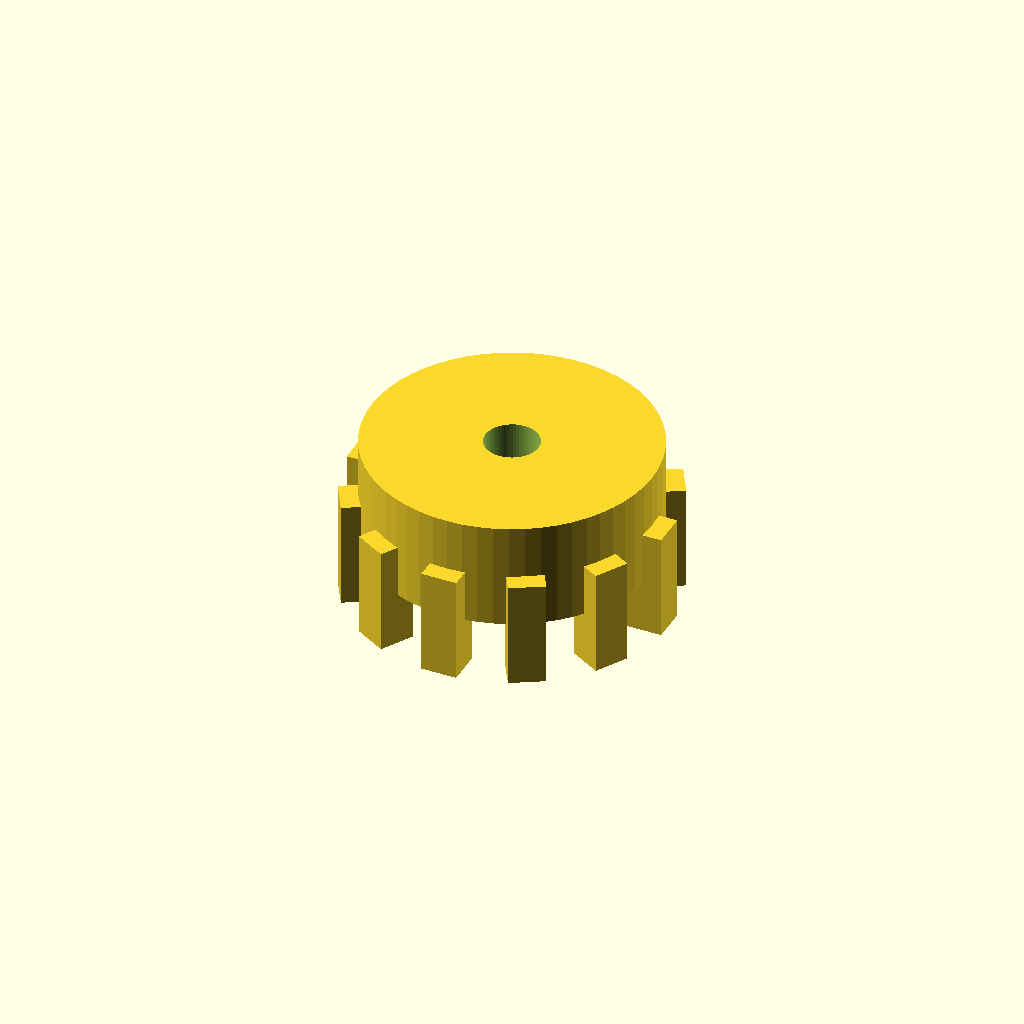
Cell 1: the model at its default parameters.
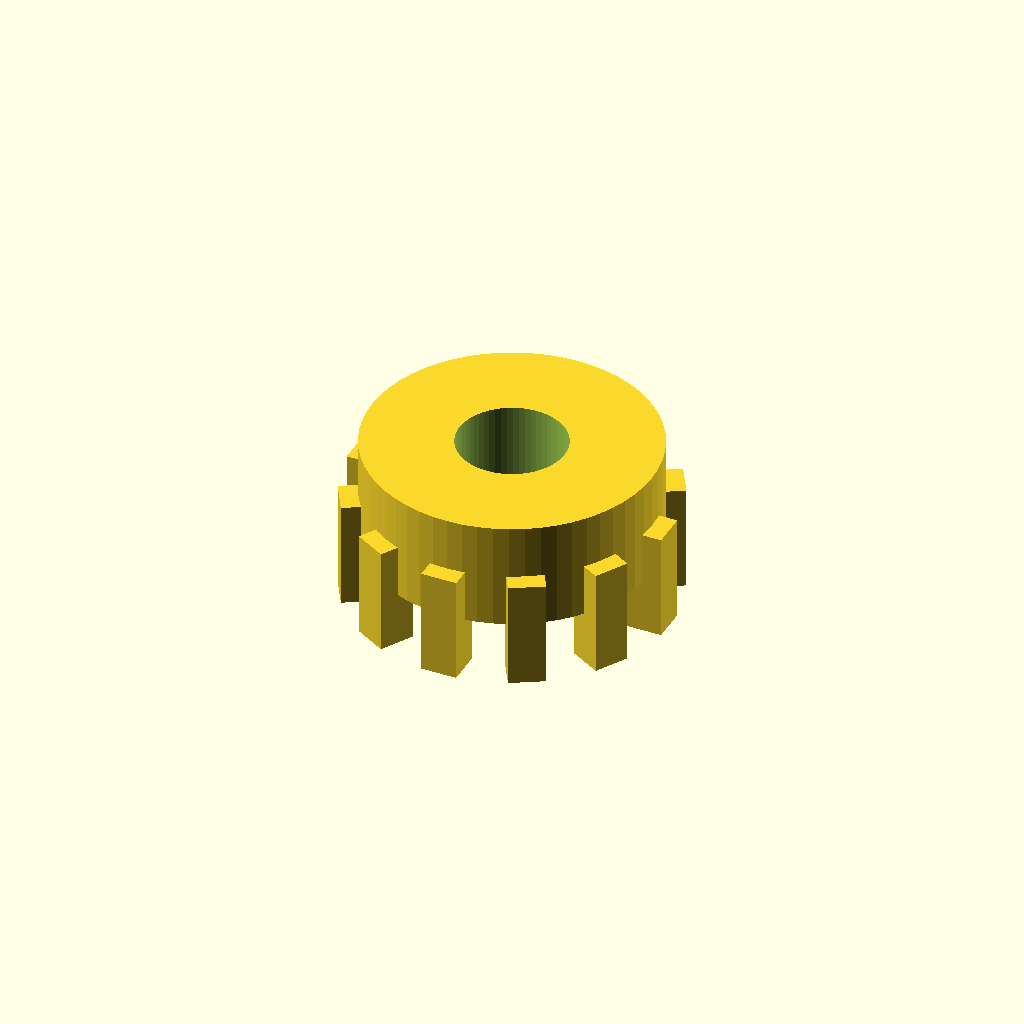
Cell 2: bore_d = 6 (everything else at default).
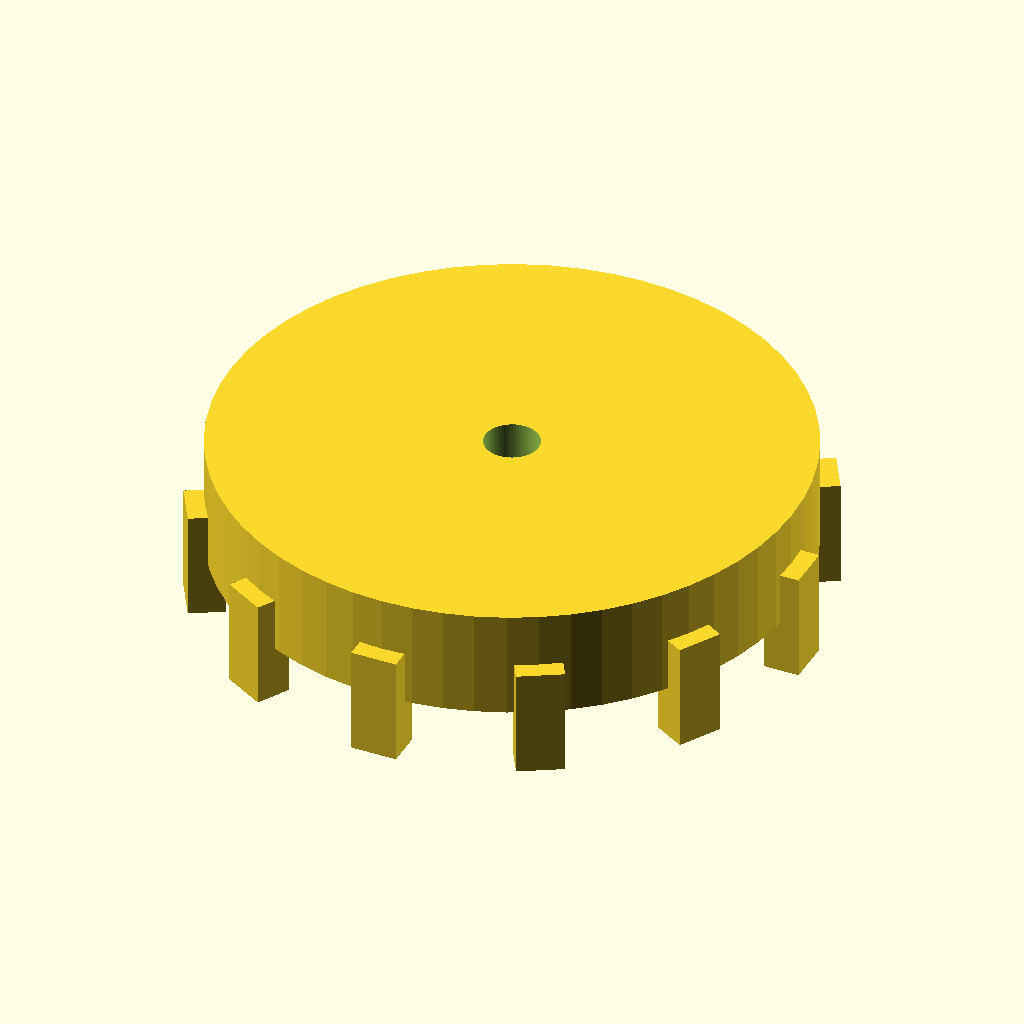
Cell 3 — root_d set to 32, the other parameters unchanged.
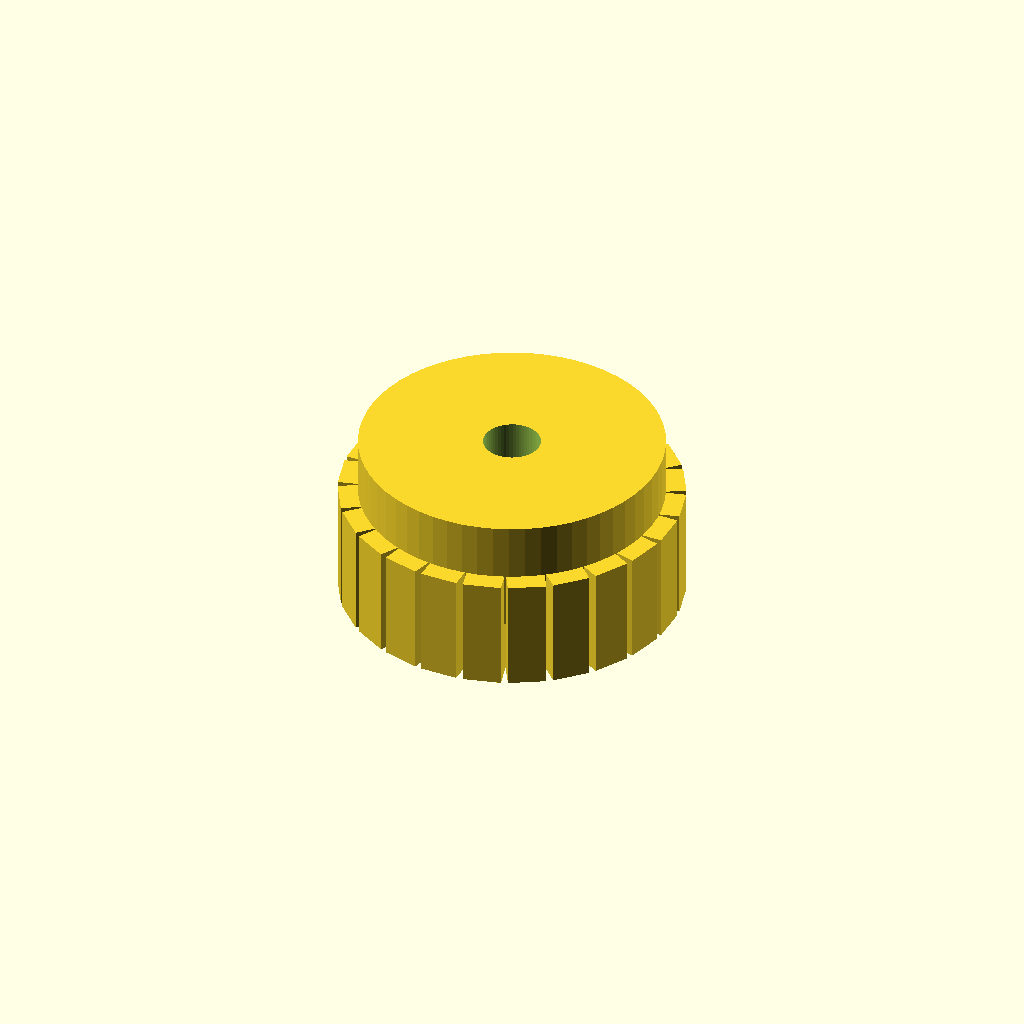
Cell 4: the same model with teeth = 24.
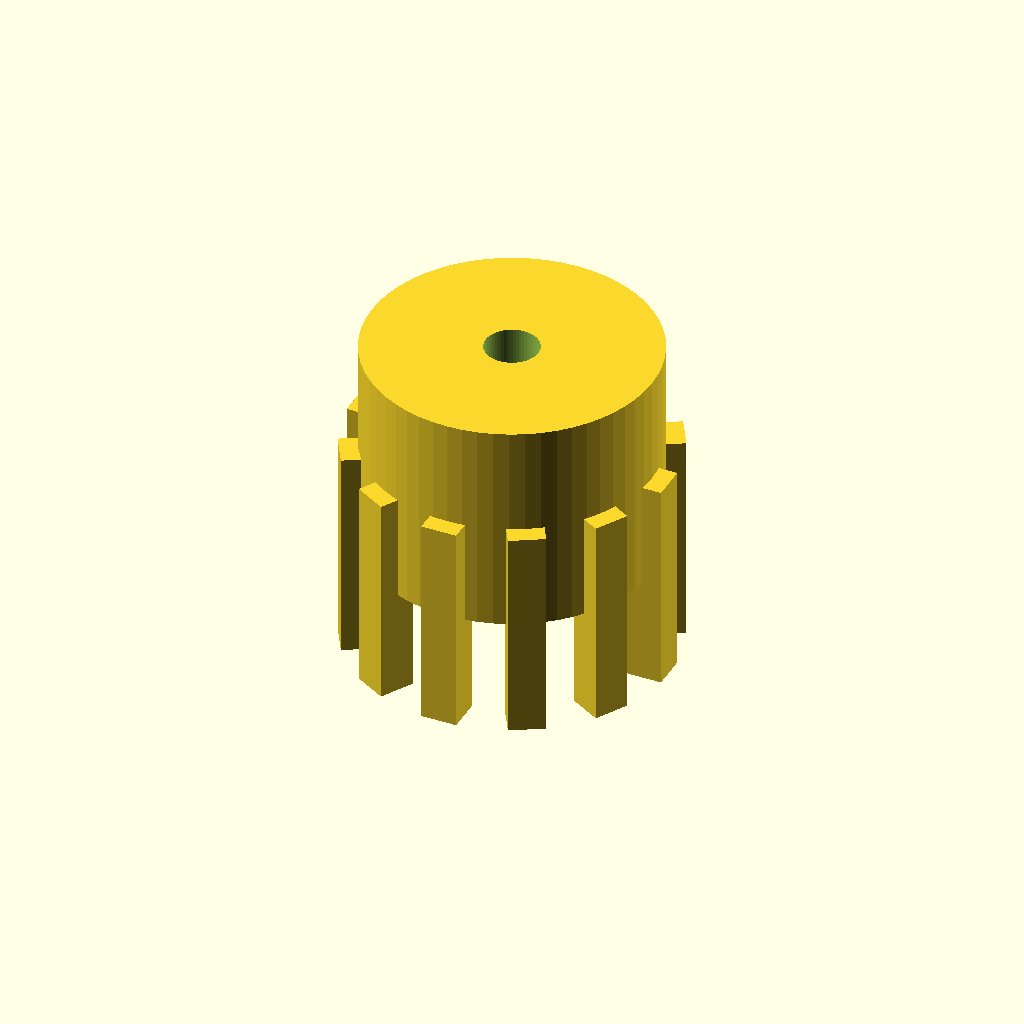
Cell 5: thickness = 12 (everything else at default).
All cells are drawn from one camera (rotation 55°, 0°, 25°, orthographic, colour scheme Cornfield), so only the parameter changes between them.
Source of the model, optional_data/data/parts/part_0181.scad:
// Gear blank with external locator teeth.
$fn = 60;
eps = 0.02;
bore_d = 3;
root_d = 16;
teeth = 12;
thickness = 6;
difference() { union() { cylinder(d=root_d,h=thickness); for(i=[0:teeth-1]) rotate([0,0,i*360/teeth]) translate([root_d/2,0,0]) cube([2,max(2,root_d*0.08),thickness],center=true); } translate([0,0,-eps]) cylinder(d=bore_d,h=thickness+2*eps); }
Customizer parameters (derived from the source; name, type, default, range or options):
eps: number, default 0.02
bore_d: number, default 3
root_d: number, default 16
teeth: number, default 12
thickness: number, default 6
